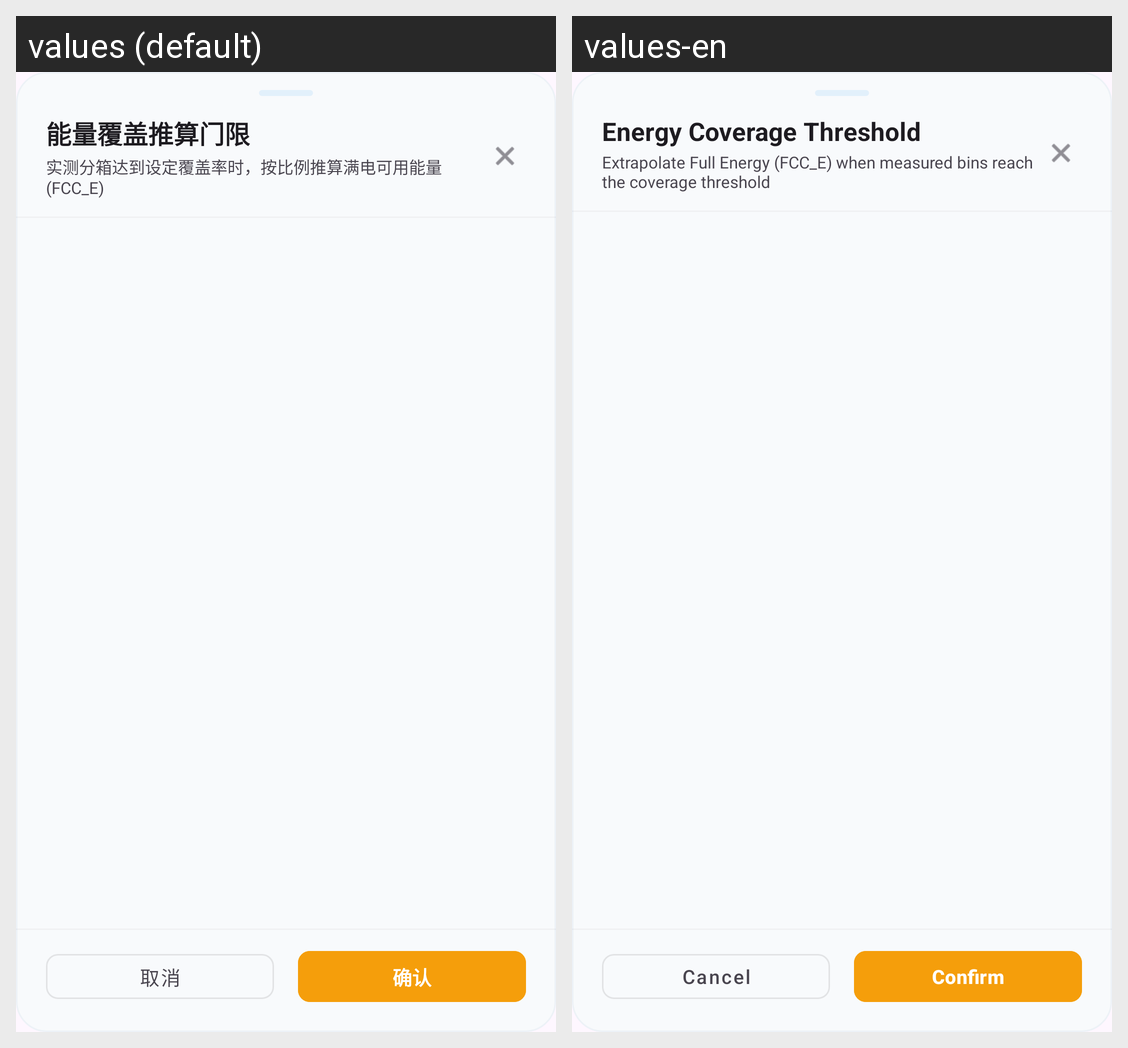

Here is an Android app screen in its default locale and in the app's own translations. Write out the translated-string differences for the strings that appear on this screen.
Android screen res/layout/dialog_energy_curve_coverage_picker.xml rendered under 2 locales, left to right: values (default), values-en. Device: Nexus 5 (rendered at 1080×1920; each locale shown at half size, 540×960, under a caption strip naming it); theme Theme.BatteryApp.
Strings drawn on this screen, with the default value and each locale's value (text and hints the layout hard-codes, and strings that could not be matched under every locale, appear in the picture but are not listed):

energy_curve_coverage_picker_title
  values: 能量覆盖推算门限
  values-en: Energy Coverage Threshold

energy_curve_coverage_picker_hint
  values: 实测分箱达到设定覆盖率时，按比例推算满电可用能量 (FCC_E)
  values-en: Extrapolate Full Energy (FCC_E) when measured bins reach the coverage threshold

cancel
  values: 取消
  values-en: Cancel

confirm
  values: 确认
  values-en: Confirm
